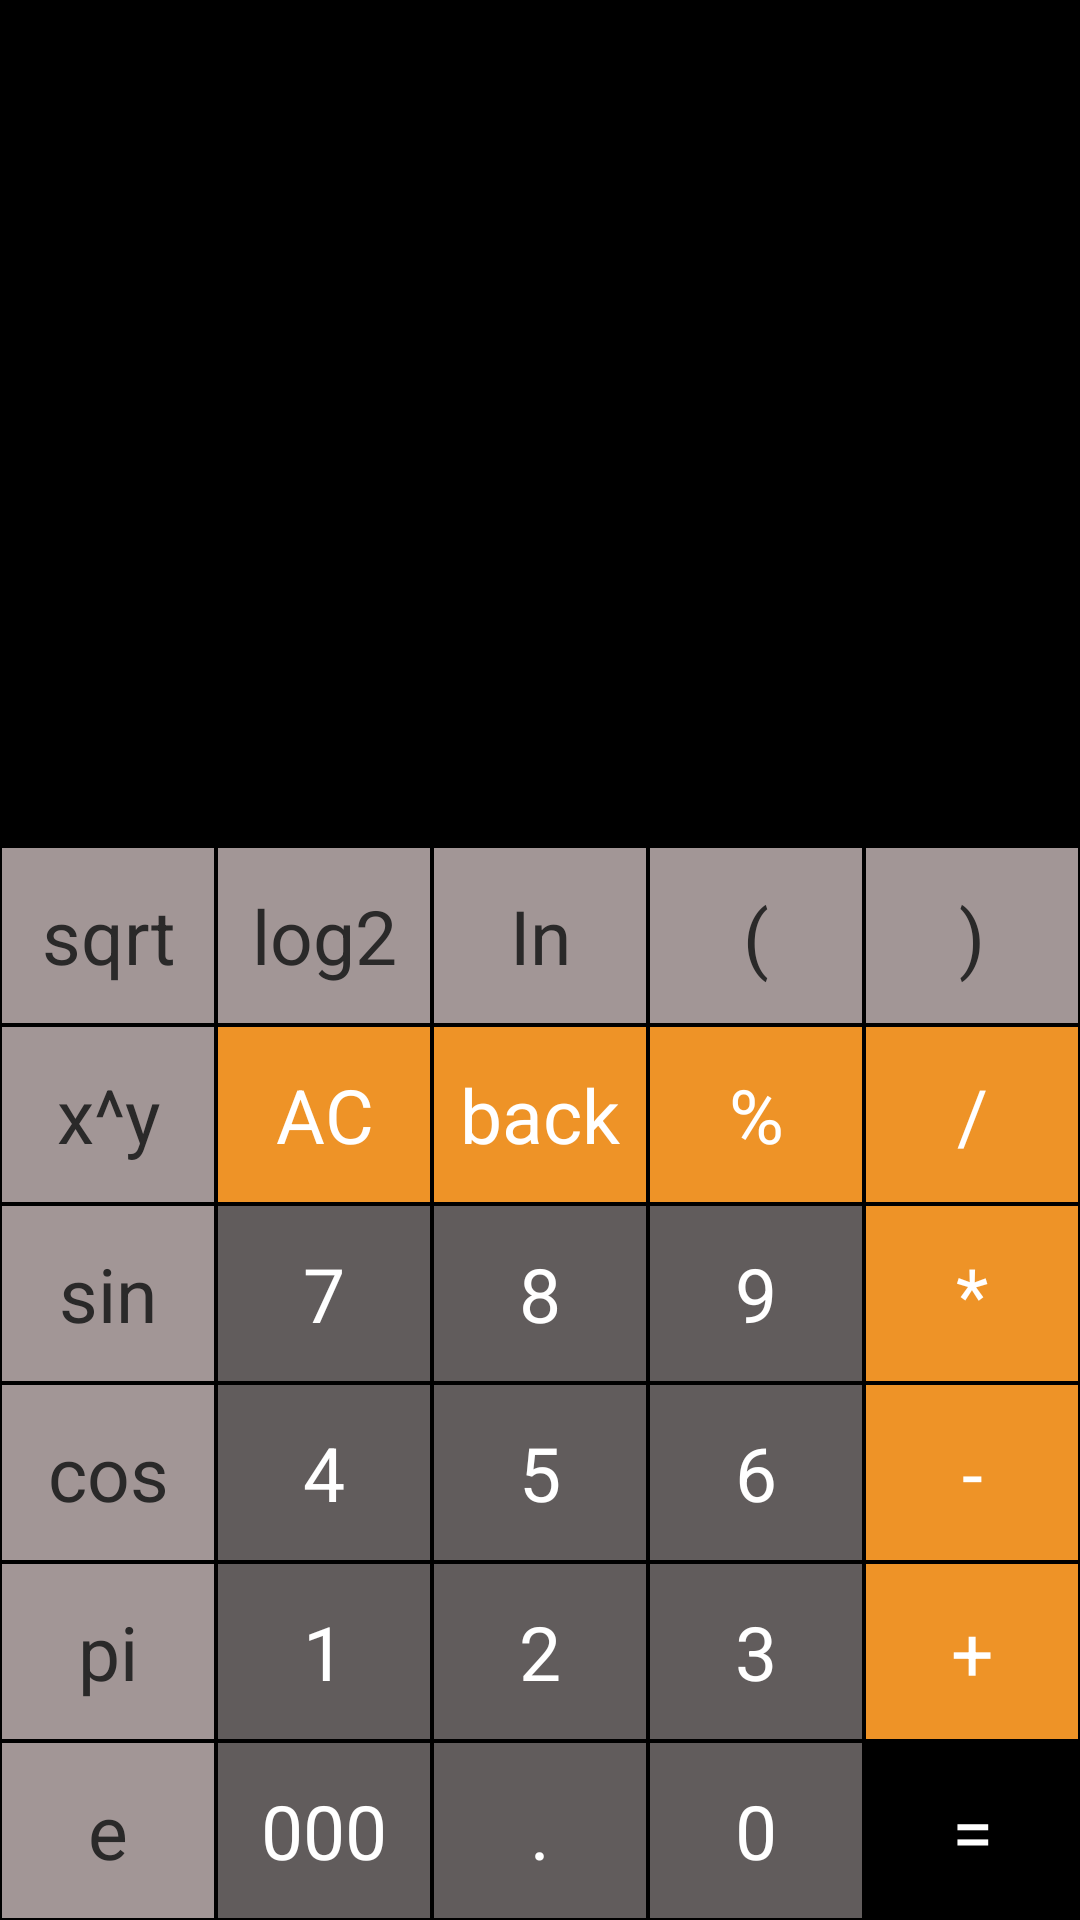

Here is an Android app screen rendered from its layout file. Give the layout XML and the strings, colors and styles it references.
<!-- AndroidManifest.xml: application theme Theme.CalcV2 -->
<!-- res/layout/activity_main.xml -->
<?xml version="1.0" encoding="utf-8"?>
<androidx.constraintlayout.widget.ConstraintLayout xmlns:android="http://schemas.android.com/apk/res/android"
    xmlns:app="http://schemas.android.com/apk/res-auto"
    xmlns:tools="http://schemas.android.com/tools"
    android:layout_width="match_parent"
    android:layout_height="match_parent"
    tools:context=".MainActivity"
    android:background="@color/black">

    <LinearLayout
        android:id="@+id/linearLayout"
        android:layout_width="413dp"
        android:layout_height="282dp"
        android:orientation="vertical"
        app:layout_constraintBottom_toTopOf="@+id/linearLayout2"
        app:layout_constraintEnd_toEndOf="parent"
        app:layout_constraintStart_toStartOf="parent"
        app:layout_constraintTop_toTopOf="parent">

        <TextView
            android:id="@+id/operation"
            android:layout_width="match_parent"
            android:layout_height="0dp"
            android:layout_weight="1"
            android:ellipsize="start"
            android:gravity="end"
            android:singleLine="true"
            android:textColor="@color/white"
            android:textSize="50sp" />

        <TextView
            android:id="@+id/result"
            android:layout_width="match_parent"
            android:layout_height="0dp"
            android:layout_weight="1"
            android:ellipsize="start"
            android:gravity="end"
            android:singleLine="true"
            android:textColor="@color/white"
            android:textSize="30sp" />

    </LinearLayout>

    <LinearLayout
        android:id="@+id/linearLayout2"
        android:layout_width="match_parent"
        android:layout_height="0dp"
        android:orientation="vertical"
        app:layout_constraintBottom_toBottomOf="parent"
        app:layout_constraintEnd_toEndOf="parent"
        app:layout_constraintStart_toStartOf="parent"
        app:layout_constraintTop_toBottomOf="@+id/linearLayout">

        <LinearLayout
            android:layout_width="match_parent"
            android:layout_height="0dp"
            android:layout_weight="1"
            android:orientation="horizontal">

            <TextView
                android:id="@+id/b_sqrt"
                style="@style/Operations_Sci"
                android:layout_weight="1"
                android:onClick="listener"
                android:text="sqrt" />

            <TextView
                android:id="@+id/b_log2"
                style="@style/Operations_Sci"
                android:layout_weight="1"
                android:text="log2" />

            <TextView
                android:id="@+id/b_In"
                style="@style/Operations_Sci"
                android:layout_weight="1"
                android:text="In" />

            <TextView
                android:id="@+id/b_leftb"
                style="@style/Operations_Sci"
                android:layout_weight="1"
                android:text="(" />

            <TextView
                android:id="@+id/b_rightb"
                style="@style/Operations_Sci"
                android:layout_weight="1"
                android:text=")" />
        </LinearLayout>

        <LinearLayout
            android:layout_width="match_parent"
            android:layout_height="0dp"
            android:layout_weight="1"
            android:orientation="horizontal">

            <TextView
                android:id="@+id/b_degree"
                style="@style/Operations_Sci"
                android:layout_weight="1"
                android:text="x^y" />

            <TextView
                android:id="@+id/b_clear"
                style="@style/Operations"
                android:layout_weight="1"
                android:text="AC" />

            <TextView
                android:id="@+id/b_back"
                style="@style/Operations"
                android:layout_weight="1"
                android:text="back" />

            <TextView
                android:id="@+id/b_procent"
                style="@style/Operations"
                android:layout_weight="1"
                android:text="%" />

            <TextView
                android:id="@+id/b_divide"
                style="@style/Operations"
                android:layout_weight="1"
                android:text="/" />
        </LinearLayout>

        <LinearLayout
            android:layout_width="match_parent"
            android:layout_height="0dp"
            android:layout_weight="1"
            android:orientation="horizontal">

            <TextView
                android:id="@+id/b_sin"
                style="@style/Operations_Sci"
                android:layout_weight="1"
                android:text="sin" />

            <TextView
                android:id="@+id/b_7"
                style="@style/Numbers"
                android:layout_weight="1"
                android:text="7" />

            <TextView
                android:id="@+id/b_8"
                style="@style/Numbers"
                android:layout_weight="1"
                android:text="8" />

            <TextView
                android:id="@+id/b_9"
                style="@style/Numbers"
                android:layout_weight="1"
                android:text="9" />

            <TextView
                android:id="@+id/b_multiply"
                style="@style/Operations"
                android:layout_weight="1"
                android:text="*" />

        </LinearLayout>

        <LinearLayout
            android:layout_width="match_parent"
            android:layout_height="0dp"
            android:layout_weight="1"
            android:orientation="horizontal">

            <TextView
                android:id="@+id/b_cos"
                style="@style/Operations_Sci"
                android:layout_weight="1"
                android:text="cos" />

            <TextView
                android:id="@+id/b_4"
                style="@style/Numbers"
                android:layout_weight="1"
                android:text="4" />

            <TextView
                android:id="@+id/b_5"
                style="@style/Numbers"
                android:layout_weight="1"
                android:text="5" />

            <TextView
                android:id="@+id/b_6"
                style="@style/Numbers"
                android:layout_weight="1"
                android:text="6" />

            <TextView
                android:id="@+id/b_minus"
                style="@style/Operations"
                android:layout_weight="1"
                android:text="-" />

        </LinearLayout>


        <LinearLayout
            android:layout_width="match_parent"
            android:layout_height="0dp"
            android:layout_weight="1"
            android:orientation="horizontal">

            <TextView
                android:id="@+id/b_pi"
                style="@style/Operations_Sci"
                android:layout_weight="1"
                android:text="pi" />

            <TextView
                android:id="@+id/b_1"
                style="@style/Numbers"
                android:layout_weight="1"
                android:text="1" />

            <TextView
                android:id="@+id/b_2"
                style="@style/Numbers"
                android:layout_weight="1"
                android:text="2" />

            <TextView
                android:id="@+id/b_3"
                style="@style/Numbers"
                android:layout_weight="1"
                android:text="3" />

            <TextView
                android:id="@+id/b_plus"
                style="@style/Operations"
                android:layout_weight="1"
                android:text="+" />
        </LinearLayout>

        <LinearLayout
            android:layout_width="match_parent"
            android:layout_height="0dp"
            android:layout_weight="1"
            android:orientation="horizontal">

            <TextView
                android:id="@+id/b_e"
                style="@style/Operations_Sci"
                android:layout_weight="1"
                android:text="e" />

            <TextView
                android:id="@+id/b_triple_zero"
                style="@style/Numbers"
                android:layout_weight="1"
                android:text="000" />

            <TextView
                android:id="@+id/b_double"
                style="@style/Numbers"
                android:layout_weight="1"
                android:text="." />

            <TextView
                android:id="@+id/b_zero"
                style="@style/Numbers"
                android:layout_weight="1"
                android:text="0" />

            <TextView
                android:id="@+id/b_eq"
                style="@style/Operations"
                android:layout_weight="1"
                android:background="@color/color_equal"
                android:text="="
                android:textColor="@color/white" />
        </LinearLayout>

    </LinearLayout>
</androidx.constraintlayout.widget.ConstraintLayout>
<!-- resources referenced by this layout -->
<resources>
  <style name="Numbers">
          <item name="android:layout_width">0dp</item>
          <item name="android:layout_height">match_parent</item>
          <item name="android:layout_weight">1</item>
          <item name="android:background">#615C5C</item>
          <item name="android:textSize">25sp</item>
          <item name="android:textColor">#ffffff</item>
          <item name="android:gravity">center</item>
          <item name="android:layout_margin">0.5dp</item>
      </style>
  <style name="Operations">
          <item name="android:layout_width">0dp</item>
          <item name="android:layout_height">match_parent</item>
          <item name="android:layout_weight">1</item>
          <item name="android:background">#ee9327</item>
          <item name="android:textSize">25sp</item>
          <item name="android:textColor">#ffffff</item>
          <item name="android:gravity">center</item>
          <item name="android:layout_margin">0.5dp</item>
      </style>
  <style name="Operations_Sci">
          <item name="android:layout_width">0dp</item>
          <item name="android:layout_height">match_parent</item>
          <item name="android:layout_weight">1</item>
          <item name="android:background">#A29696</item>
          <item name="android:textSize">25sp</item>
          <item name="android:textColor">#2A2929</item>
          <item name="android:gravity">center</item>
          <item name="android:layout_margin">0.5dp</item>
      </style>
  <style name="Theme.CalcV2" parent="Base.Theme.CalcV2" />
  <style name="Base.Theme.CalcV2" parent="Theme.Material3.DayNight.NoActionBar">
          
          
          <item name="android:statusBarColor">@color/black</item>
      </style>
  <!-- not gathered from this repository: default colours our renderer supplied (Android Studio template values) -->
  <color name="black">#FF000000</color>
  <color name="white">#FFFFFFFF</color>
</resources>
